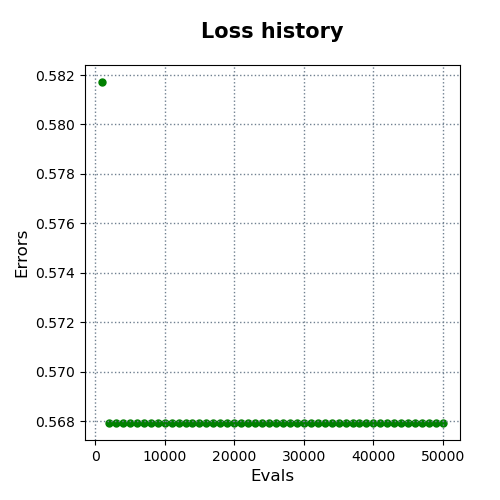

The data file committed next to this chart (first rows):
evals, errors
1000, 0.5817
2000, 0.5679
3000, 0.5679
4000, 0.5679
5000, 0.5679
6000, 0.5679
7000, 0.5679
8000, 0.5679
9000, 0.5679
10000, 0.5679
11000, 0.5679
12000, 0.5679
13000, 0.5679
14000, 0.5679
15000, 0.5679
16000, 0.5679
17000, 0.5679
18000, 0.5679
19000, 0.5679
20000, 0.5679
21000, 0.5679
22000, 0.5679
23000, 0.5679
24000, 0.5679
25000, 0.5679
26000, 0.5679
27000, 0.5679
28000, 0.5679
29000, 0.5679
30000, 0.5679
31000, 0.5679
32000, 0.5679
33000, 0.5679
34000, 0.5679
35000, 0.5679
36000, 0.5679
37000, 0.5679
38000, 0.5679
39000, 0.5679
40000, 0.5679
41000, 0.5679
42000, 0.5679
43000, 0.5679
44000, 0.5679
45000, 0.5679
46000, 0.5679
47000, 0.5679
48000, 0.5679
49000, 0.5679
50000, 0.5679
